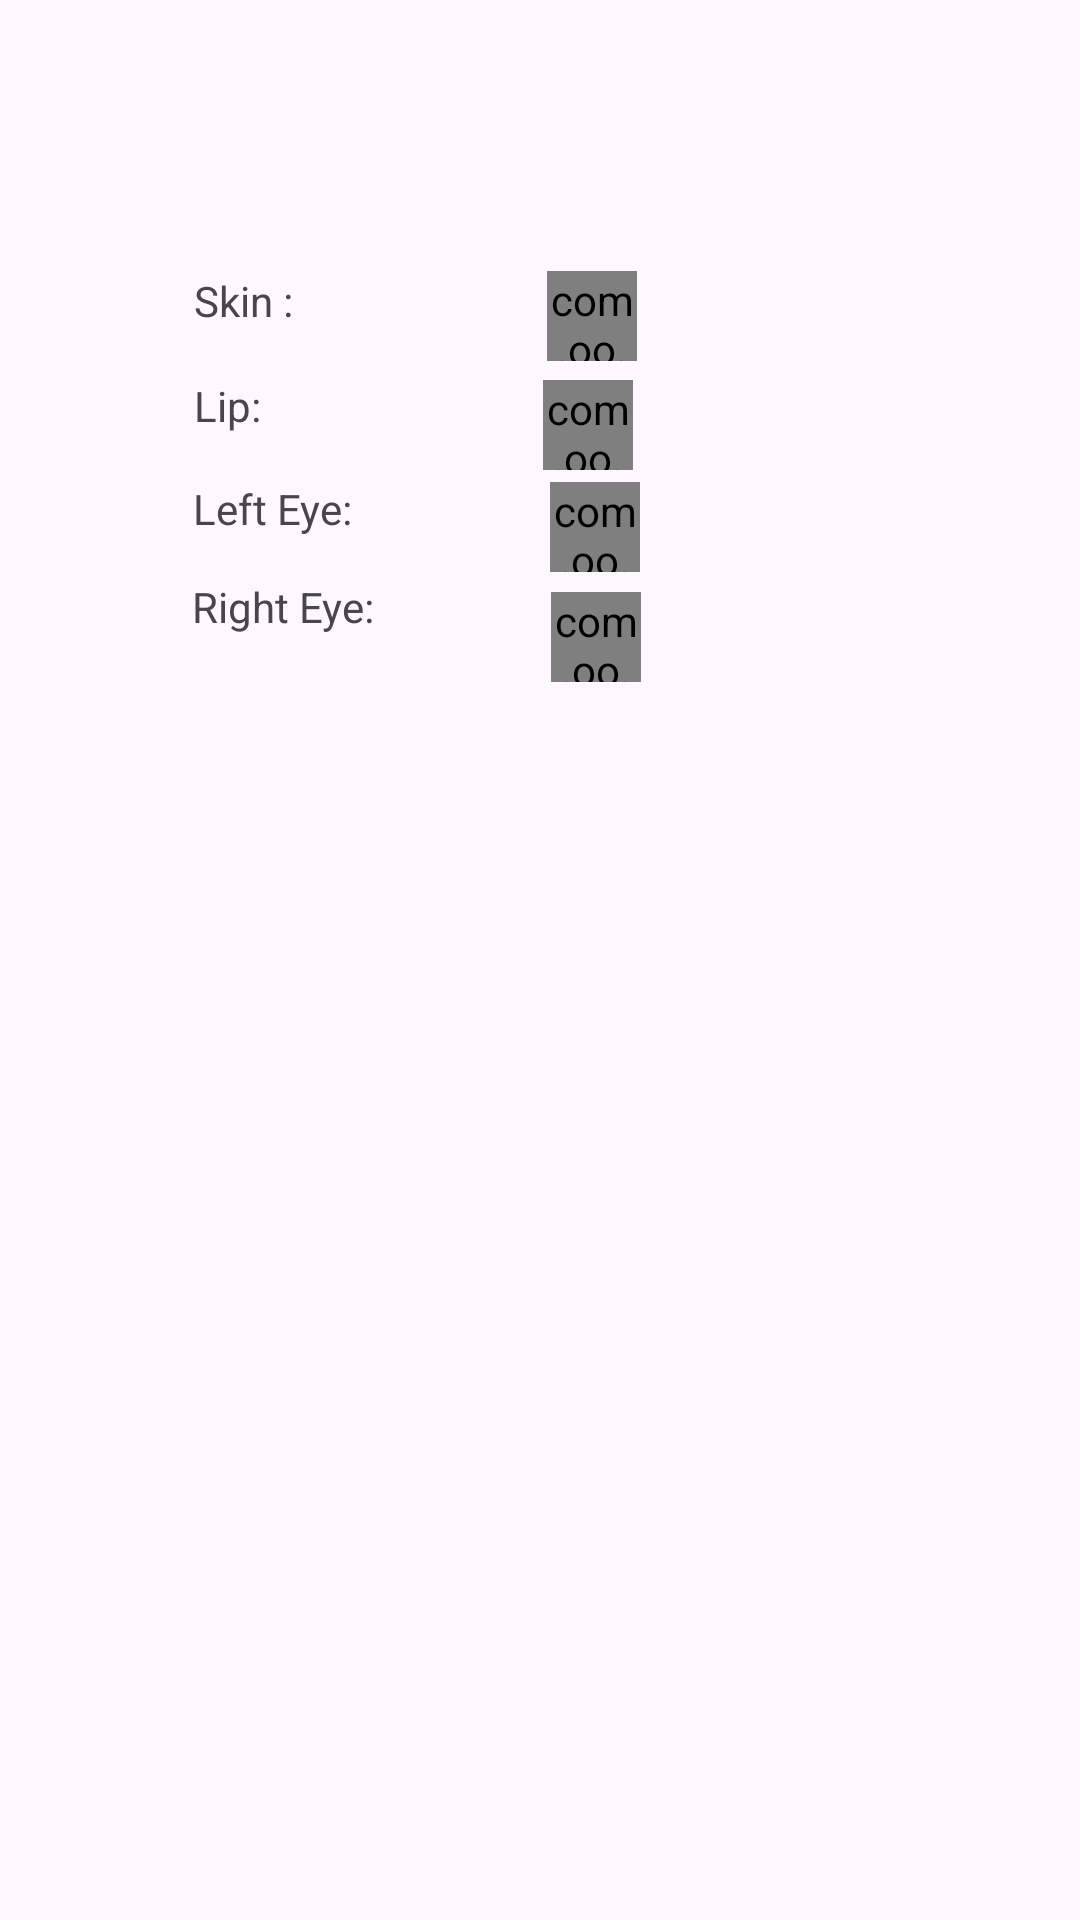

Write the Android layout XML for this screen, with the resource values it uses.
<!-- AndroidManifest.xml: application theme Theme.SkinSync -->
<!-- res/layout/activity_profile.xml -->
<?xml version="1.0" encoding="utf-8"?>
<androidx.constraintlayout.widget.ConstraintLayout xmlns:android="http://schemas.android.com/apk/res/android"
    xmlns:app="http://schemas.android.com/apk/res-auto"
    xmlns:tools="http://schemas.android.com/tools"
    android:id="@+id/main"
    android:layout_width="match_parent"
    android:layout_height="match_parent"
    tools:context=".ProfileActivity">

    <TextView
        android:id="@+id/cheek_color"
        android:layout_width="38dp"
        android:layout_height="24dp"
        android:text="Skin :"
        app:layout_constraintBottom_toBottomOf="parent"
        app:layout_constraintEnd_toEndOf="parent"
        app:layout_constraintHorizontal_bias="0.201"
        app:layout_constraintStart_toStartOf="parent"
        app:layout_constraintTop_toTopOf="parent"
        app:layout_constraintVertical_bias="0.147" />

    <TextView
        android:id="@+id/lip_color"
        android:layout_width="wrap_content"
        android:layout_height="wrap_content"
        android:text="Lip:"
        app:layout_constraintBottom_toBottomOf="parent"
        app:layout_constraintEnd_toEndOf="parent"
        app:layout_constraintHorizontal_bias="0.192"
        app:layout_constraintStart_toStartOf="parent"
        app:layout_constraintTop_toBottomOf="@+id/cheek_color"
        app:layout_constraintVertical_bias="0.022" />

    <com.oo.skinsync.CircleColorView
        android:id="@+id/cheek_color_view"
        android:layout_width="30dp"
        android:layout_height="30dp"
        app:layout_constraintBottom_toBottomOf="parent"
        app:layout_constraintEnd_toEndOf="parent"
        app:layout_constraintHorizontal_bias="0.35"
        app:layout_constraintStart_toEndOf="@+id/cheek_color"
        app:layout_constraintTop_toTopOf="parent"
        app:layout_constraintVertical_bias="0.148" />

    <com.oo.skinsync.CircleColorView
        android:id="@+id/lip_color_view"
        android:layout_width="30dp"
        android:layout_height="30dp"
        android:layout_marginTop="4dp"
        app:layout_constraintBottom_toBottomOf="parent"
        app:layout_constraintEnd_toEndOf="parent"
        app:layout_constraintHorizontal_bias="0.387"
        app:layout_constraintStart_toEndOf="@+id/lip_color"
        app:layout_constraintTop_toBottomOf="@+id/cheek_color_view"
        app:layout_constraintVertical_bias="0.005" />

    <com.oo.skinsync.CircleColorView
        android:id="@+id/l_eye_color_view"
        android:layout_width="30dp"
        android:layout_height="30dp"
        android:layout_marginTop="4dp"
        app:layout_constraintBottom_toBottomOf="parent"
        app:layout_constraintEnd_toEndOf="parent"
        app:layout_constraintHorizontal_bias="0.309"
        app:layout_constraintStart_toEndOf="@+id/l_eye_color"
        app:layout_constraintTop_toBottomOf="@+id/lip_color_view"
        app:layout_constraintVertical_bias="0.0" />

    <com.oo.skinsync.CircleColorView
        android:id="@+id/r_eye_color_view"
        android:layout_width="30dp"
        android:layout_height="30dp"
        app:layout_constraintBottom_toBottomOf="parent"
        app:layout_constraintEnd_toEndOf="parent"
        app:layout_constraintHorizontal_bias="0.286"
        app:layout_constraintStart_toEndOf="@+id/r_eye_color"
        app:layout_constraintTop_toBottomOf="@+id/l_eye_color_view"
        app:layout_constraintVertical_bias="0.016" />

    <TextView
        android:id="@+id/l_eye_color"
        android:layout_width="wrap_content"
        android:layout_height="wrap_content"
        android:text="Left Eye:"
        app:layout_constraintBottom_toBottomOf="parent"
        app:layout_constraintEnd_toEndOf="parent"
        app:layout_constraintHorizontal_bias="0.21"
        app:layout_constraintStart_toStartOf="parent"
        app:layout_constraintTop_toBottomOf="@+id/lip_color"
        app:layout_constraintVertical_bias="0.032" />

    <TextView
        android:id="@+id/r_eye_color"
        android:layout_width="wrap_content"
        android:layout_height="wrap_content"
        android:text="Right Eye:"
        app:layout_constraintBottom_toBottomOf="parent"
        app:layout_constraintEnd_toEndOf="parent"
        app:layout_constraintHorizontal_bias="0.214"
        app:layout_constraintStart_toStartOf="parent"
        app:layout_constraintTop_toBottomOf="@+id/l_eye_color"
        app:layout_constraintVertical_bias="0.031" />

    <ImageView
        android:id="@+id/profile_image_view"
        android:layout_width="242dp"
        android:layout_height="232dp"
        app:layout_constraintBottom_toBottomOf="parent"
        app:layout_constraintEnd_toEndOf="parent"
        app:layout_constraintHorizontal_bias="0.497"
        app:layout_constraintStart_toStartOf="parent"
        app:layout_constraintTop_toTopOf="parent"
        app:layout_constraintVertical_bias="0.607"
        app:srcCompat="@drawable/capture_btn" />
</androidx.constraintlayout.widget.ConstraintLayout>
<!-- resources referenced by this layout -->
<resources>
  <style name="Theme.SkinSync" parent="Base.Theme.SkinSync" />
  <style name="Base.Theme.SkinSync" parent="Theme.Material3.DayNight.NoActionBar">
          
          
      </style>
</resources>
